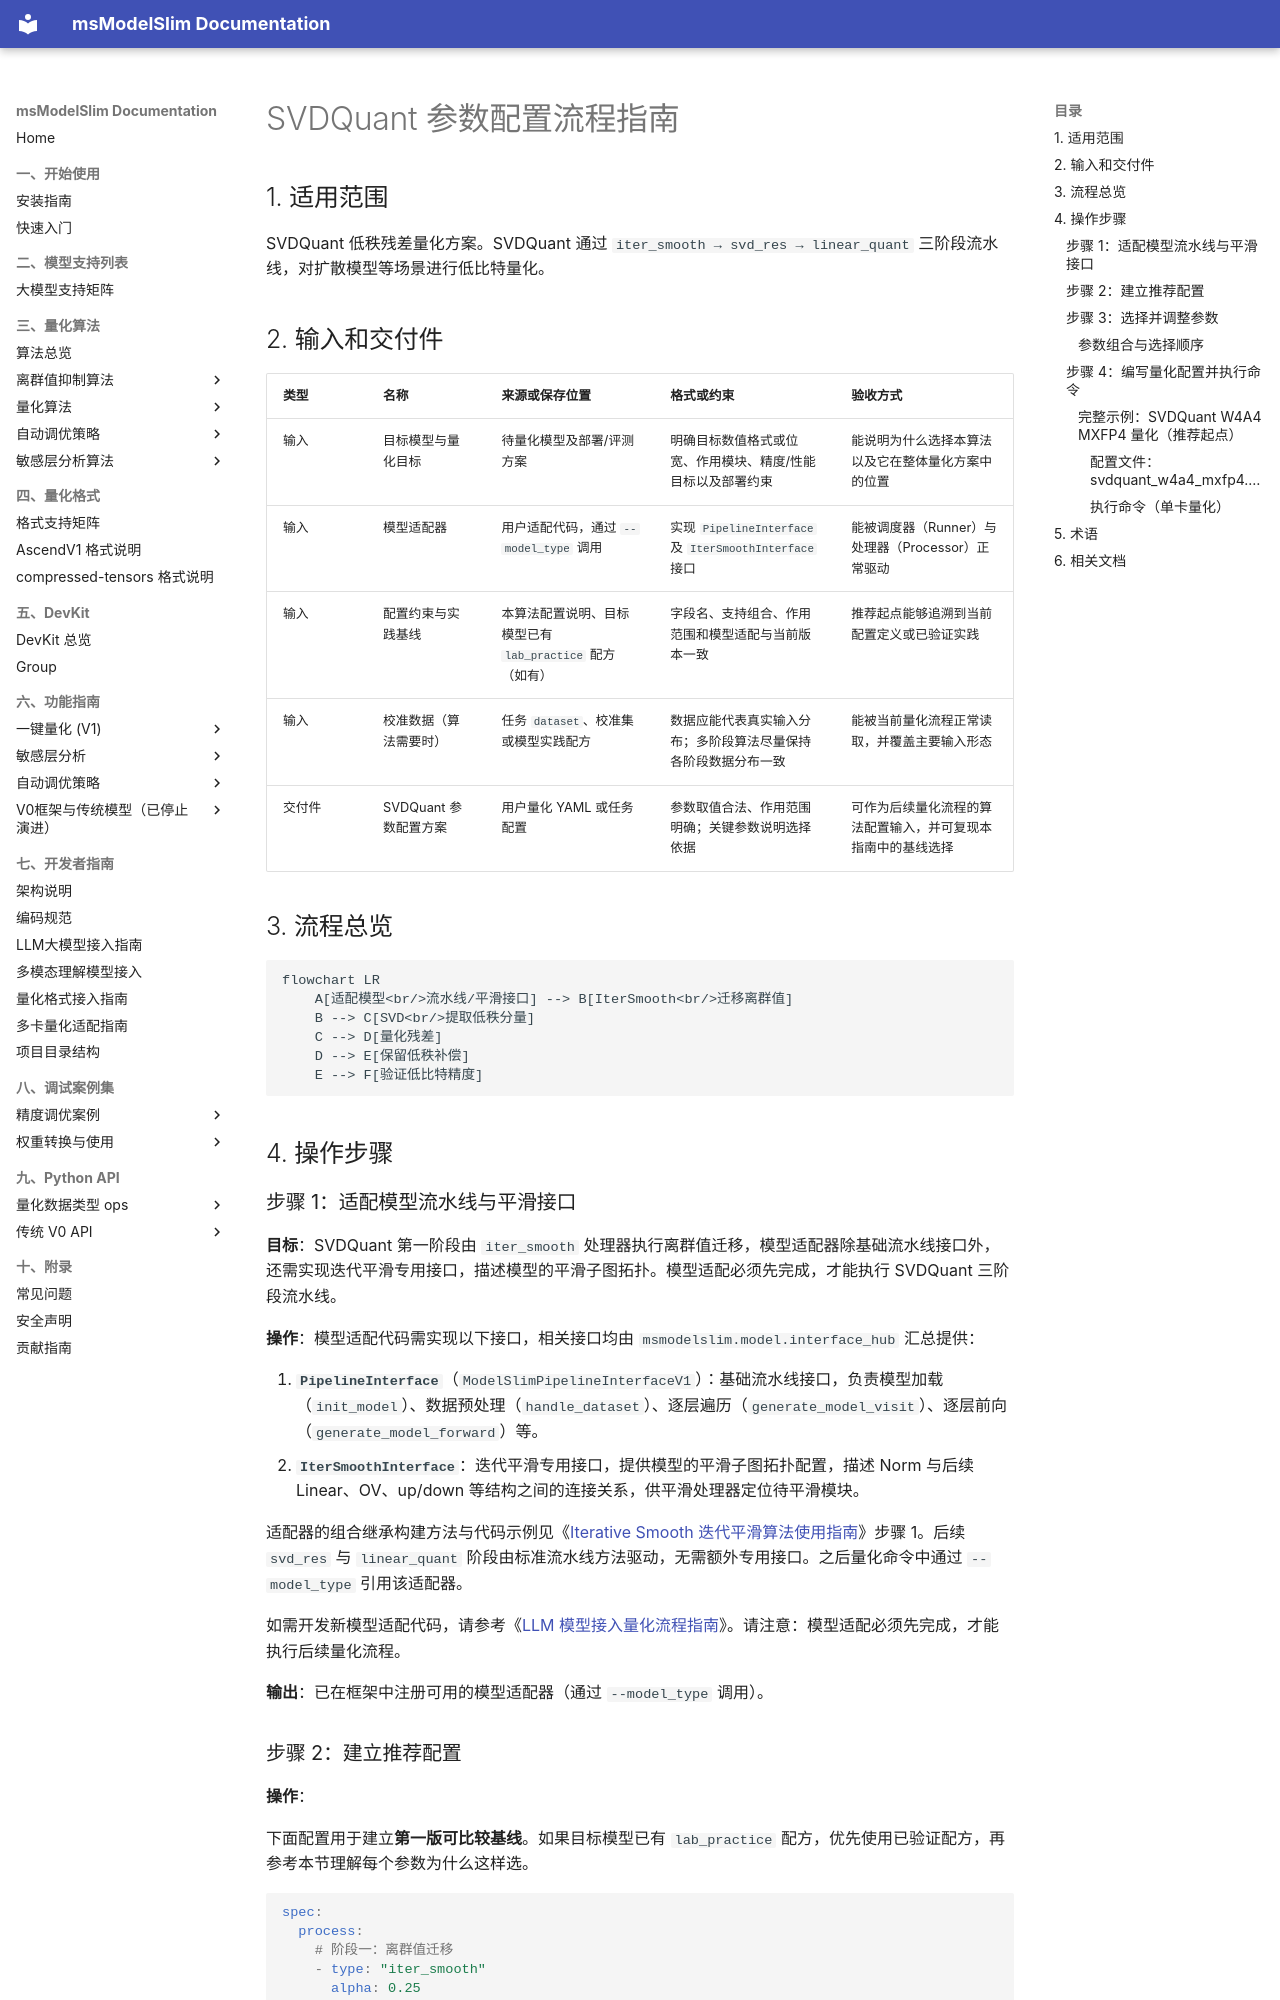

repository: Ascend/msmodelslim · page: zh/knowledge_base/quantization_algorithm/svdquant/usage_svdquant/index.html · generator: mkdocs

# SVDQuant 参数配置流程指南

## 1. 适用范围

SVDQuant 低秩残差量化方案。SVDQuant 通过 `iter_smooth → svd_res → linear_quant` 三阶段流水线，对扩散模型等场景进行低比特量化。

## 2. 输入和交付件

| 类型 | 名称 | 来源或保存位置 | 格式或约束 | 验收方式 |
| --- | --- | --- | --- | --- |
| 输入 | 目标模型与量化目标 | 待量化模型及部署/评测方案 | 明确目标数值格式或位宽、作用模块、精度/性能目标以及部署约束 | 能说明为什么选择本算法以及它在整体量化方案中的位置 |
| 输入 | 模型适配器 | 用户适配代码，通过 `--model_type` 调用 | 实现 `PipelineInterface` 及 `IterSmoothInterface` 接口 | 能被调度器（Runner）与处理器（Processor）正常驱动 |
| 输入 | 配置约束与实践基线 | 本算法配置说明、目标模型已有 `lab_practice` 配方（如有） | 字段名、支持组合、作用范围和模型适配与当前版本一致 | 推荐起点能够追溯到当前配置定义或已验证实践 |
| 输入 | 校准数据（算法需要时） | 任务 `dataset`、校准集或模型实践配方 | 数据应能代表真实输入分布；多阶段算法尽量保持各阶段数据分布一致 | 能被当前量化流程正常读取，并覆盖主要输入形态 |
| 交付件 | SVDQuant 参数配置方案 | 用户量化 YAML 或任务配置 | 参数取值合法、作用范围明确；关键参数说明选择依据 | 可作为后续量化流程的算法配置输入，并可复现本指南中的基线选择 |

## 3. 流程总览

```mermaid
flowchart LR
    A[适配模型<br/>流水线/平滑接口] --> B[IterSmooth<br/>迁移离群值]
    B --> C[SVD<br/>提取低秩分量]
    C --> D[量化残差]
    D --> E[保留低秩补偿]
    E --> F[验证低比特精度]
```

## 4. 操作步骤

### 步骤 1：适配模型流水线与平滑接口

**目标**：SVDQuant 第一阶段由 `iter_smooth` 处理器执行离群值迁移，模型适配器除基础流水线接口外，还需实现迭代平滑专用接口，描述模型的平滑子图拓扑。模型适配必须先完成，才能执行 SVDQuant 三阶段流水线。

**操作**：模型适配代码需实现以下接口，相关接口均由 `msmodelslim.model.interface_hub` 汇总提供：

1. **`PipelineInterface`**（`ModelSlimPipelineInterfaceV1`）：基础流水线接口，负责模型加载（`init_model`）、数据预处理（`handle_dataset`）、逐层遍历（`generate_model_visit`）、逐层前向（`generate_model_forward`）等。
2. **`IterSmoothInterface`**：迭代平滑专用接口，提供模型的平滑子图拓扑配置，描述 Norm 与后续 Linear、OV、up/down 等结构之间的连接关系，供平滑处理器定位待平滑模块。

适配器的组合继承构建方法与代码示例见《[Iterative Smooth 迭代平滑算法使用指南](../iterative_smooth/usage_iterative_smooth.md)》步骤 1。后续 `svd_res` 与 `linear_quant` 阶段由标准流水线方法驱动，无需额外专用接口。之后量化命令中通过 `--model_type` 引用该适配器。

如需开发新模型适配代码，请参考《[LLM 模型接入量化流程指南](../../ptq/llm/integration_guide_large_language_model_quantization.md)》。请注意：模型适配必须先完成，才能执行后续量化流程。

**输出**：已在框架中注册可用的模型适配器（通过 `--model_type` 调用）。
